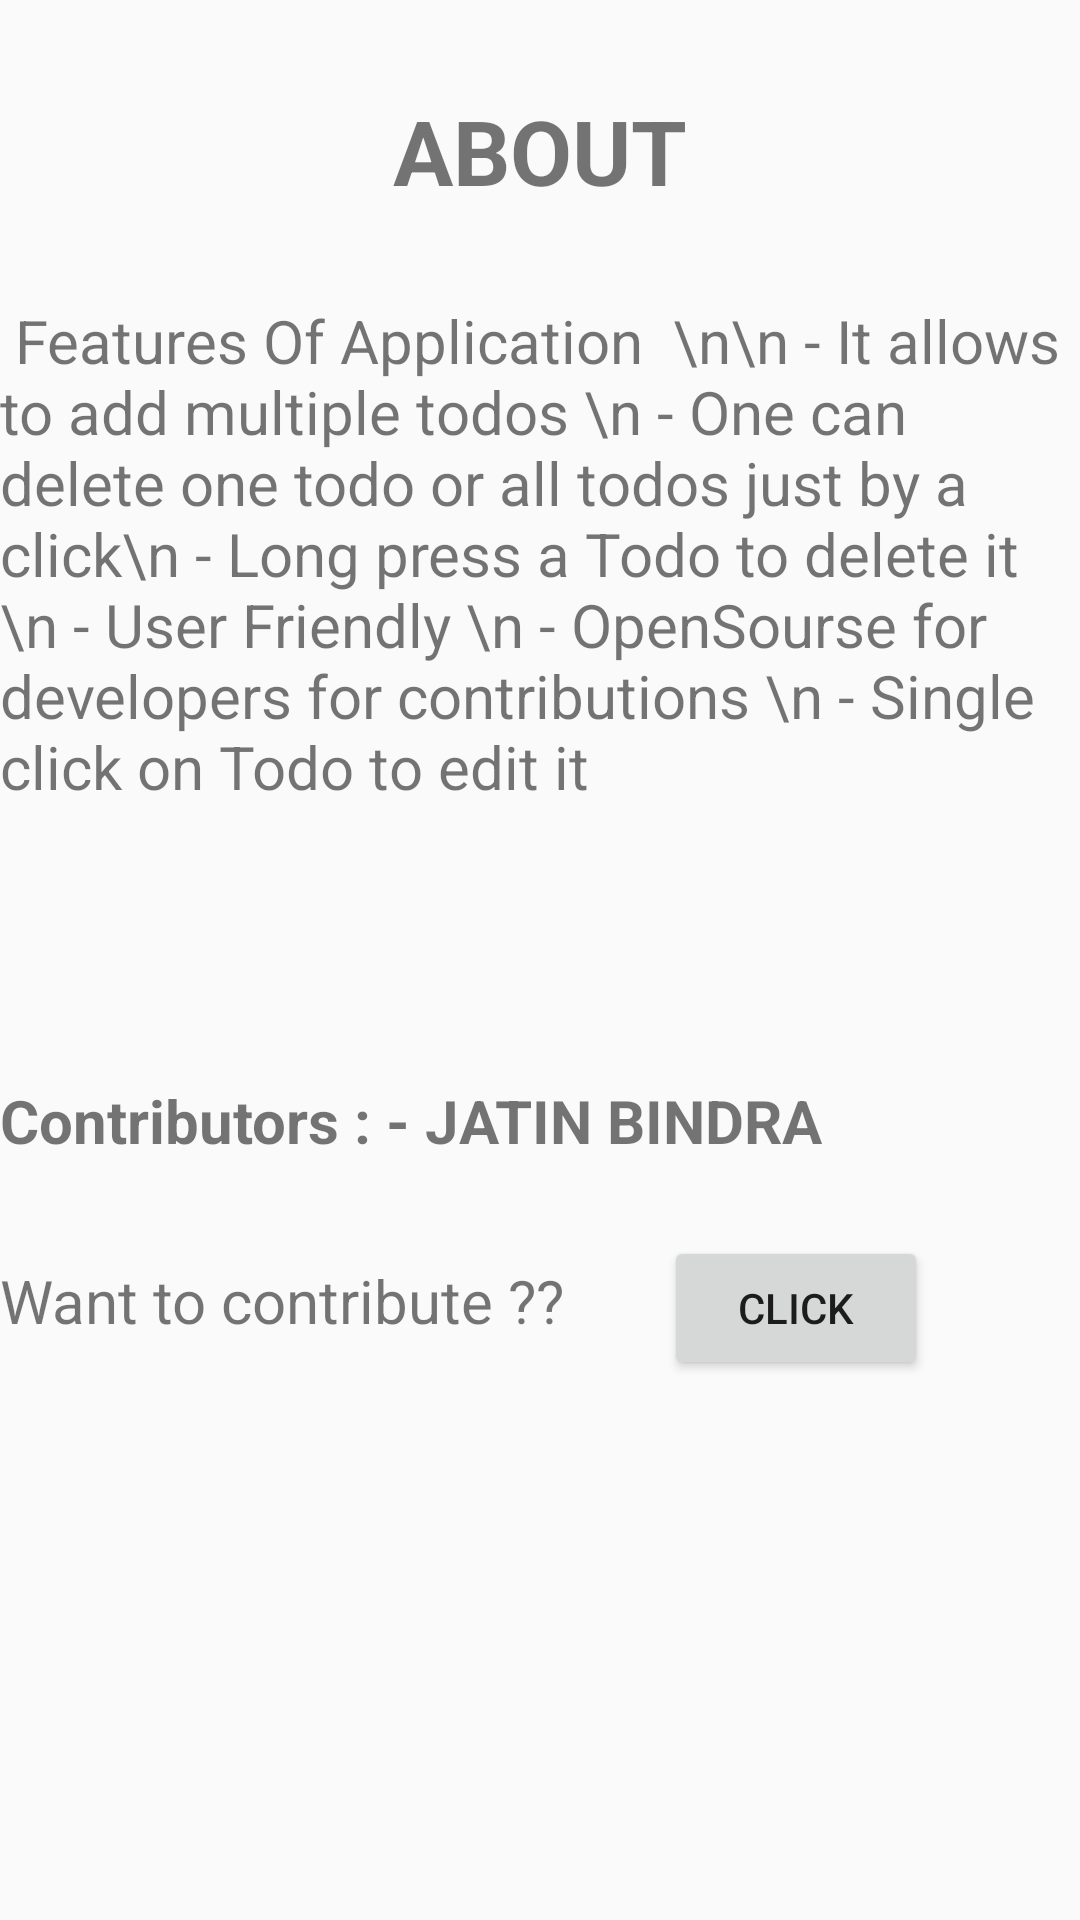

Here is an Android app screen rendered from its layout file. Give the layout XML and the strings, colors and styles it references.
<!-- AndroidManifest.xml: application theme AppTheme -->
<!-- res/layout/activity_about.xml -->
<?xml version="1.0" encoding="utf-8"?>
<ScrollView
    xmlns:android="http://schemas.android.com/apk/res/android"
    xmlns:app="http://schemas.android.com/apk/res-auto"
    xmlns:tools="http://schemas.android.com/tools"
    android:layout_width="match_parent"
    android:fillViewport="true"
    android:layout_height="match_parent"
    tools:context="me.jaxbot.todolist.About">
<RelativeLayout
    android:layout_width="match_parent"
    android:layout_height="match_parent">


<TextView
    android:layout_width="wrap_content"
    android:layout_height="wrap_content"
    android:paddingTop="30dp"
    android:textSize="30dp"
    android:textStyle="bold"
    android:layout_centerHorizontal="true"
    android:text="ABOUT"/>
    <TextView
        android:layout_width="wrap_content"
        android:layout_height="wrap_content"
        android:textSize="20dp"
        android:paddingTop="100dp"
        android:text=" Features Of Application  \n\n - It allows to add multiple todos \n - One can delete one todo or all todos just by a click\n - Long press a Todo to delete it \n - User Friendly \n - OpenSourse for developers for contributions \n - Single click on Todo to edit it "/>
<TextView
    android:layout_width="wrap_content"
    android:layout_height="wrap_content"
    android:paddingTop="360dp"
    android:textSize="20dp"
    android:textStyle="bold"
    android:text="Contributors : - JATIN BINDRA"/>
    <TextView
        android:layout_width="wrap_content"
        android:layout_height="wrap_content"
        android:text="Want to contribute ??"
        android:textSize="20dp"
        android:paddingTop="420dp"
        android:id="@+id/textView" />
    <Button
        android:id="@+id/button"
        android:layout_width="wrap_content"
        android:layout_height="wrap_content"
        android:text="CLICK"


        android:layout_alignBaseline="@+id/textView"
        android:layout_alignBottom="@+id/textView"
        android:layout_toRightOf="@+id/textView"
        android:layout_toEndOf="@+id/textView"
        android:layout_marginLeft="33dp"
        android:layout_marginStart="33dp" />
</RelativeLayout>
</ScrollView>
<!-- resources referenced by this layout -->
<resources>
  <style name="AppTheme" parent="Theme.AppCompat.Light.DarkActionBar">
          
          <item name="colorPrimary">@color/colorPrimaryDark</item>
          <item name="colorPrimaryDark">@color/cardview_dark_background</item>
          <item name="colorAccent">@color/colorAccent</item>
      </style>
  <!-- not gathered from this repository: default colours our renderer supplied (Android Studio template values) -->
  <color name="colorPrimaryDark">#FF3700B3</color>
  <color name="colorAccent">#FF03DAC5</color>
</resources>
